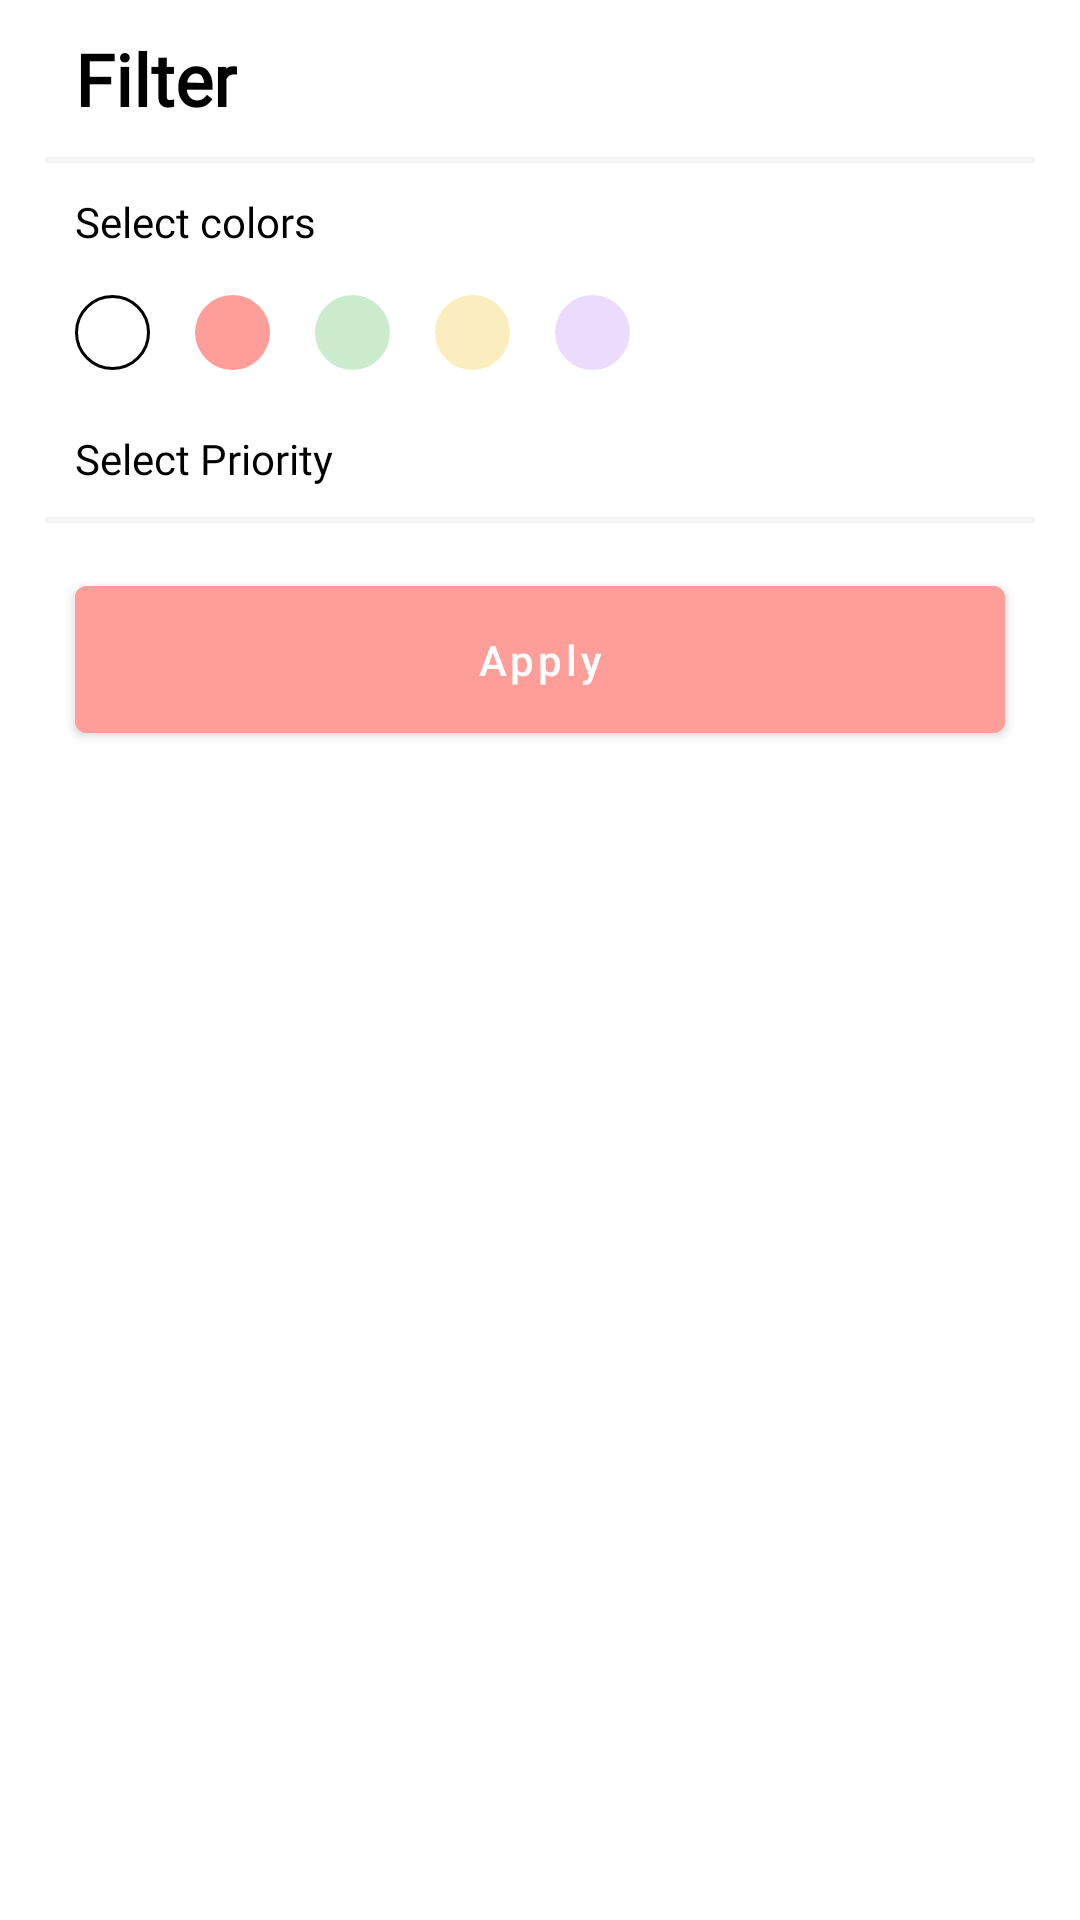

Write the Android layout XML for this screen, with the resource values it uses.
<!-- AndroidManifest.xml: application theme Theme.TodoApplication -->
<!-- res/layout/filter_bottom_sheet.xml -->
<?xml version="1.0" encoding="utf-8"?>
<layout xmlns:android="http://schemas.android.com/apk/res/android"
    xmlns:app="http://schemas.android.com/apk/res-auto">

    <data>

    </data>

    <androidx.constraintlayout.widget.ConstraintLayout

        android:layout_width="match_parent"
        android:layout_height="match_parent"
        android:background="@android:color/transparent">

        <androidx.constraintlayout.widget.ConstraintLayout
            android:id="@+id/bottom_sheet"
            android:layout_width="match_parent"
            app:layout_constraintTop_toTopOf="parent"
            android:background="@drawable/round_shape"
            android:layout_height="wrap_content">

            <TextView
                android:id="@+id/filer"
                android:layout_width="wrap_content"
                android:layout_height="wrap_content"
                app:layout_constraintTop_toTopOf="parent"
                app:layout_constraintStart_toStartOf="parent"
                android:layout_marginTop="10dp"
                android:text="Filter"
                android:textStyle="bold"
                android:layout_marginStart="25dp"
                android:textSize="24sp"
                android:textColor="@color/black"
                android:fontFamily="@font/dm_sans_medium"/>

            <View
                android:id="@+id/line"
                android:layout_width="match_parent"
                android:layout_height="2dp"
                app:layout_constraintTop_toBottomOf="@id/filer"
                android:layout_marginStart="15dp"
                android:layout_marginTop="10dp"
                app:layout_constraintStart_toStartOf="parent"
                app:layout_constraintEnd_toEndOf="parent"
                android:layout_marginEnd="15dp"
                android:background="#F5F5F5"/>

            <TextView
                android:id="@+id/select"
                android:layout_width="wrap_content"
                android:layout_height="wrap_content"
                android:textColor="@color/black"
                android:text="Select colors"
                android:textSize="14sp"
                app:layout_constraintTop_toBottomOf="@id/line"
                app:layout_constraintStart_toStartOf="parent"
                android:layout_marginStart="25dp"
                android:layout_marginTop="10dp"
                android:fontFamily="@font/dm_sans_regular"/>
            <ImageView
                android:id="@+id/color"
                android:layout_width="25dp"
                android:layout_height="25dp"
                android:src="@drawable/circle_selector"
                app:layout_constraintTop_toBottomOf="@id/select"
                app:layout_constraintStart_toStartOf="parent"
                android:layout_marginTop="15dp"
                android:layout_marginStart="25dp"/>

            <ImageView
                android:id="@+id/color2"
                android:layout_width="25dp"
                android:layout_height="25dp"
                android:layout_marginStart="15dp"
                android:src="@drawable/pinkish_selector"
                app:layout_constraintStart_toEndOf="@id/color"
                app:layout_constraintTop_toTopOf="@id/color" />

            <ImageView
                android:id="@+id/color3"
                android:layout_width="25dp"
                android:layout_height="25dp"
                android:layout_marginStart="15dp"
                android:src="@drawable/greenish_color"
                app:layout_constraintStart_toEndOf="@id/color2"
                app:layout_constraintTop_toTopOf="@id/color2" />

            <ImageView
                android:id="@+id/color4"
                android:layout_width="25dp"
                android:layout_height="25dp"
                android:layout_marginStart="15dp"
                android:src="@drawable/yellowish_selector"
                app:layout_constraintStart_toEndOf="@id/color3"
                app:layout_constraintTop_toTopOf="@id/color3" />

            <ImageView
                android:id="@+id/color5"
                android:layout_width="25dp"
                android:layout_height="25dp"
                android:layout_marginStart="15dp"
                android:src="@drawable/purplish_selector"
                app:layout_constraintStart_toEndOf="@id/color4"
                app:layout_constraintTop_toTopOf="@id/color4" />

            <TextView
                android:id="@+id/select_pi"
                android:layout_width="wrap_content"
                android:layout_height="wrap_content"
                android:textColor="@color/black"
                android:text="Select Priority"
                android:textSize="14sp"
                app:layout_constraintTop_toBottomOf="@id/color"
                app:layout_constraintStart_toStartOf="parent"
                android:layout_marginStart="25dp"
                android:layout_marginTop="20dp"
                android:fontFamily="@font/dm_sans_regular"/>
            <View
                android:id="@+id/line2"
                android:layout_width="match_parent"
                android:layout_height="2dp"
                app:layout_constraintTop_toBottomOf="@id/select_pi"
                android:layout_marginStart="15dp"
                android:layout_marginTop="10dp"
                app:layout_constraintStart_toStartOf="parent"
                app:layout_constraintEnd_toEndOf="parent"
                android:layout_marginEnd="15dp"
                android:background="#F5F5F5"/>

            <com.google.android.material.button.MaterialButton
                android:layout_width="match_parent"
                android:layout_height="wrap_content"
                android:backgroundTint="@color/pinkish"
                android:paddingVertical="15dp"
                app:layout_constraintStart_toStartOf="parent"
                app:layout_constraintEnd_toEndOf="parent"
                app:layout_constraintTop_toBottomOf="@id/line2"
                android:layout_marginStart="25dp"
                android:layout_marginEnd="25dp"
                app:layout_constraintBottom_toBottomOf="parent"
                android:layout_marginTop="15dp"
                android:layout_marginBottom="10dp"
                android:text="Apply"
                android:textAllCaps="false"/>








        </androidx.constraintlayout.widget.ConstraintLayout>

    </androidx.constraintlayout.widget.ConstraintLayout>
</layout>
<!-- resources referenced by this layout -->
<resources>
  <color name="black">#FF000000</color>
  <color name="pinkish">#FF9D98</color>
  <!-- drawable circle_selector (drawable) -->
  <?xml version="1.0" encoding="utf-8"?>
  <selector xmlns:android="http://schemas.android.com/apk/res/android">
      <item android:state_pressed="false">
          <shape android:shape="oval">
              <solid android:color="@color/white" />
              <stroke
                  android:color="@color/black"
                  android:width="1dp"/>
          </shape>
      </item>
      <item android:state_pressed="true">
          <shape android:shape="oval">
              <solid android:color="@color/white" />
  
          </shape>
  
      </item>
  </selector>
  <!-- drawable greenish_color (drawable) -->
  <?xml version="1.0" encoding="utf-8"?>
  <selector xmlns:android="http://schemas.android.com/apk/res/android">
      <item android:state_pressed="true">
          <shape android:shape="oval">
              <solid android:color="@color/greenish" />
              <stroke
                  android:color="@color/black"
                  android:width="1dp"/>
          </shape>
      </item>
      <item android:state_pressed="false">
          <shape android:shape="oval">
              <solid android:color="@color/greenish" />
  
          </shape>
  
      </item>
  </selector>
  <!-- drawable pinkish_selector (drawable) -->
  <?xml version="1.0" encoding="utf-8"?>
  <selector xmlns:android="http://schemas.android.com/apk/res/android">
      <item android:drawable="@drawable/pinkish_unselected" android:state_selected="true"/>
      <item android:drawable="@drawable/pinkish_selected" android:state_pressed="true"/>
      <item android:drawable="@drawable/pinkish_unselected" />
  </selector>
  <!-- drawable purplish_selector (drawable) -->
  <?xml version="1.0" encoding="utf-8"?>
  <selector xmlns:android="http://schemas.android.com/apk/res/android">
      <item android:state_pressed="true">
          <shape android:shape="oval">
              <solid android:color="@color/purpleish" />
              <stroke
                  android:color="@color/black"
                  android:width="1dp"/>
          </shape>
      </item>
      <item android:state_pressed="false">
          <shape android:shape="oval">
              <solid android:color="@color/purpleish" />
  
          </shape>
  
      </item>
  </selector>
  <!-- drawable round_shape (drawable) -->
  <?xml version="1.0" encoding="utf-8"?>
  <shape xmlns:android="http://schemas.android.com/apk/res/android"
      android:shape="rectangle">
      <corners
  
          android:topLeftRadius="20dp"
          android:topRightRadius="20dp"/>
      <solid
          android:color="@color/white"/>
  
  </shape>
  <color name="white">#FFFFFFFF</color>
  <color name="greenish">#CAECCC</color>
  <!-- drawable pinkish_unselected (drawable) -->
  <?xml version="1.0" encoding="utf-8"?>
  <shape xmlns:android="http://schemas.android.com/apk/res/android"
      android:shape="oval">
  
          <solid android:color="@color/pinkish" />
  
  
  </shape>
  <!-- drawable pinkish_selected (drawable) -->
  <?xml version="1.0" encoding="utf-8"?>
  <shape xmlns:android="http://schemas.android.com/apk/res/android"
      android:shape="oval">
      <solid android:color="@color/pinkish" />
      <stroke
          android:width="1dp"
          android:color="@color/black" />
  
  
  </shape>
  <color name="purpleish">#EBDCFE</color>
  <color name="yellowish">#FCEDBE</color>
  <color name="purple_500">#FF6200EE</color>
  <color name="teal_200">#FF03DAC5</color>
  <color name="teal_700">#FF018786</color>
</resources>
